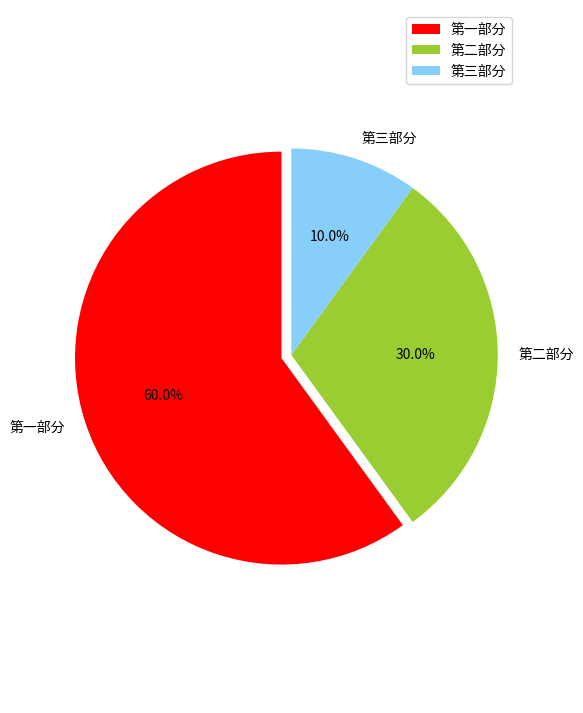

The script that saved this image:
#coding: utf-8

from matplotlib import pyplot as plt

#调节图形大小，宽，高
plt.figure(figsize=(6,9))
#定义饼状图的标签，标签是列表
labels = [u'第一部分',u'第二部分',u'第三部分']
#每个标签占多大，会自动去算百分比
sizes = [60,30,10]
colors = ['red','yellowgreen','lightskyblue']
#将某部分爆炸出来， 使用括号，将第一块分割出来，数值的大小是分割出来的与其他两块的间隙
explode = (0.05,0,0)

patches,l_text,p_text = plt.pie(sizes,explode=explode,labels=labels,colors=colors,
                                labeldistance = 1.1,autopct = '%3.1f%%',shadow = False,
                                startangle = 90,pctdistance = 0.6)

#labeldistance，文本的位置离远点有多远，1.1指1.1倍半径的位置
#autopct，圆里面的文本格式，%3.1f%%表示小数有三位，整数有一位的浮点数
#shadow，饼是否有阴影
#startangle，起始角度，0，表示从0开始逆时针转，为第一块。一般选择从90度开始比较好看
#pctdistance，百分比的text离圆心的距离
#patches, l_texts, p_texts，为了得到饼图的返回值，p_texts饼图内部文本的，l_texts饼图外label的文本

#改变文本的大小
#方法是把每一个text遍历。调用set_size方法设置它的属性
for t in l_text:
    t.set_size=(30)
for t in p_text:
    t.set_size=(20)
# 设置x，y轴刻度一致，这样饼图才能是圆的
plt.axis('equal')
plt.legend()
plt.show()